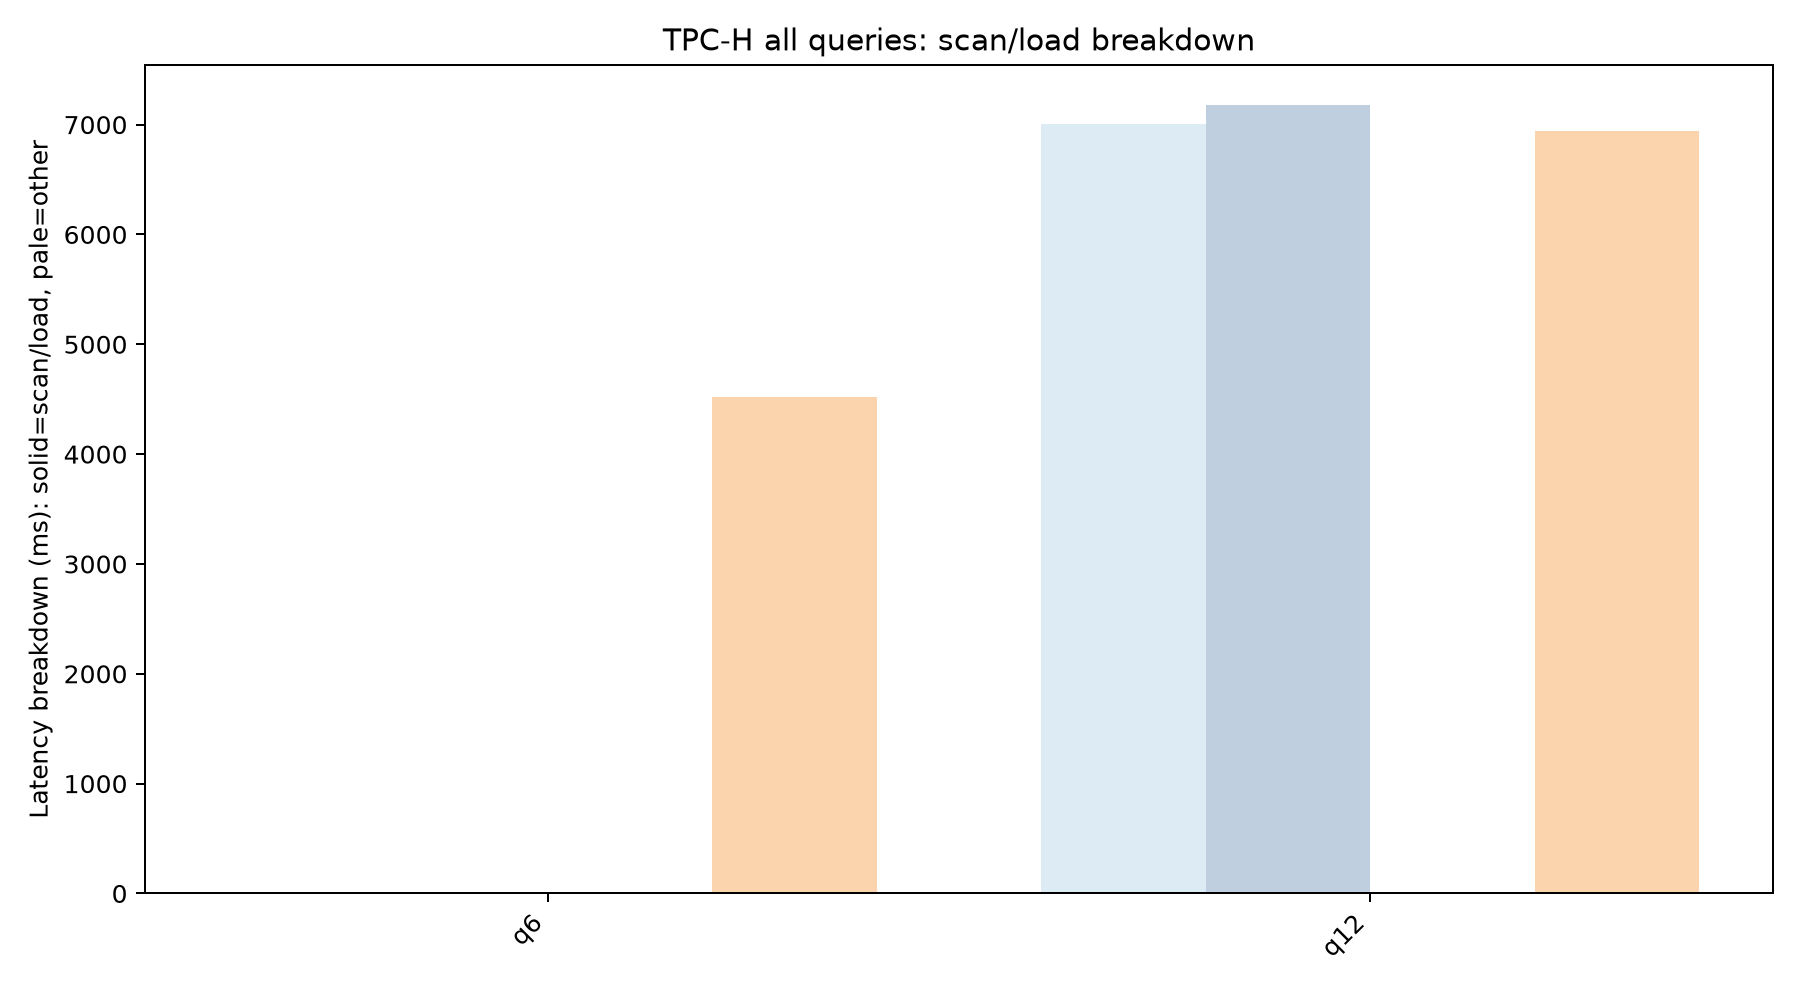

Values plotted in this chart, from the file beside it:
query, series, condition, samples, total_ms, total_ms_std, load_ms, load_ms_std, scan_materialize_work_ms, scan_materialize_work_ms_std, scan_uncompressed_gb, scan_uncompressed_gb_std, compute_ms, compute_ms_std, fixed_page_cached_gb, fixed_page_cached_gb_std, fixed_page_reuse_split_count, fixed_page_reuse_split_count_std, fixed_page_materialize_count, fixed_page_materialize_count_std, fixed_page_fallback_count, fixed_page_fallback_count_std, fixed_page_extra_stage_ms, fixed_page_extra_stage_ms_std
q6, paging, paging, 2, 4522, 277.4, 0.0, 0.0, 0.0, 0.0, 0.0, 0.0, 4522, 277.4, 0.0, 0.0, 0.0, 0.0, 0.0, 0.0, 0.0, 0.0, 0.0, 0.0
q12, cold, cold_hot, 1, 7001, , 0.0, , 0.0, , 0.0, , 7001, , 0.0, , 0.0, , 0.0, , 0.0, , 0.0, 
q12, hot, cold_hot, 2, 7180, 218, 0.0, 0.0, 0.0, 0.0, 0.0, 0.0, 7180, 218, 0.0, 0.0, 0.0, 0.0, 0.0, 0.0, 0.0, 0.0, 0.0, 0.0
q12, paging, paging, 2, 6940, 70.62, 0.0, 0.0, 0.0, 0.0, 0.0, 0.0, 6940, 70.62, 0.0, 0.0, 0.0, 0.0, 0.0, 0.0, 0.0, 0.0, 0.0, 0.0
